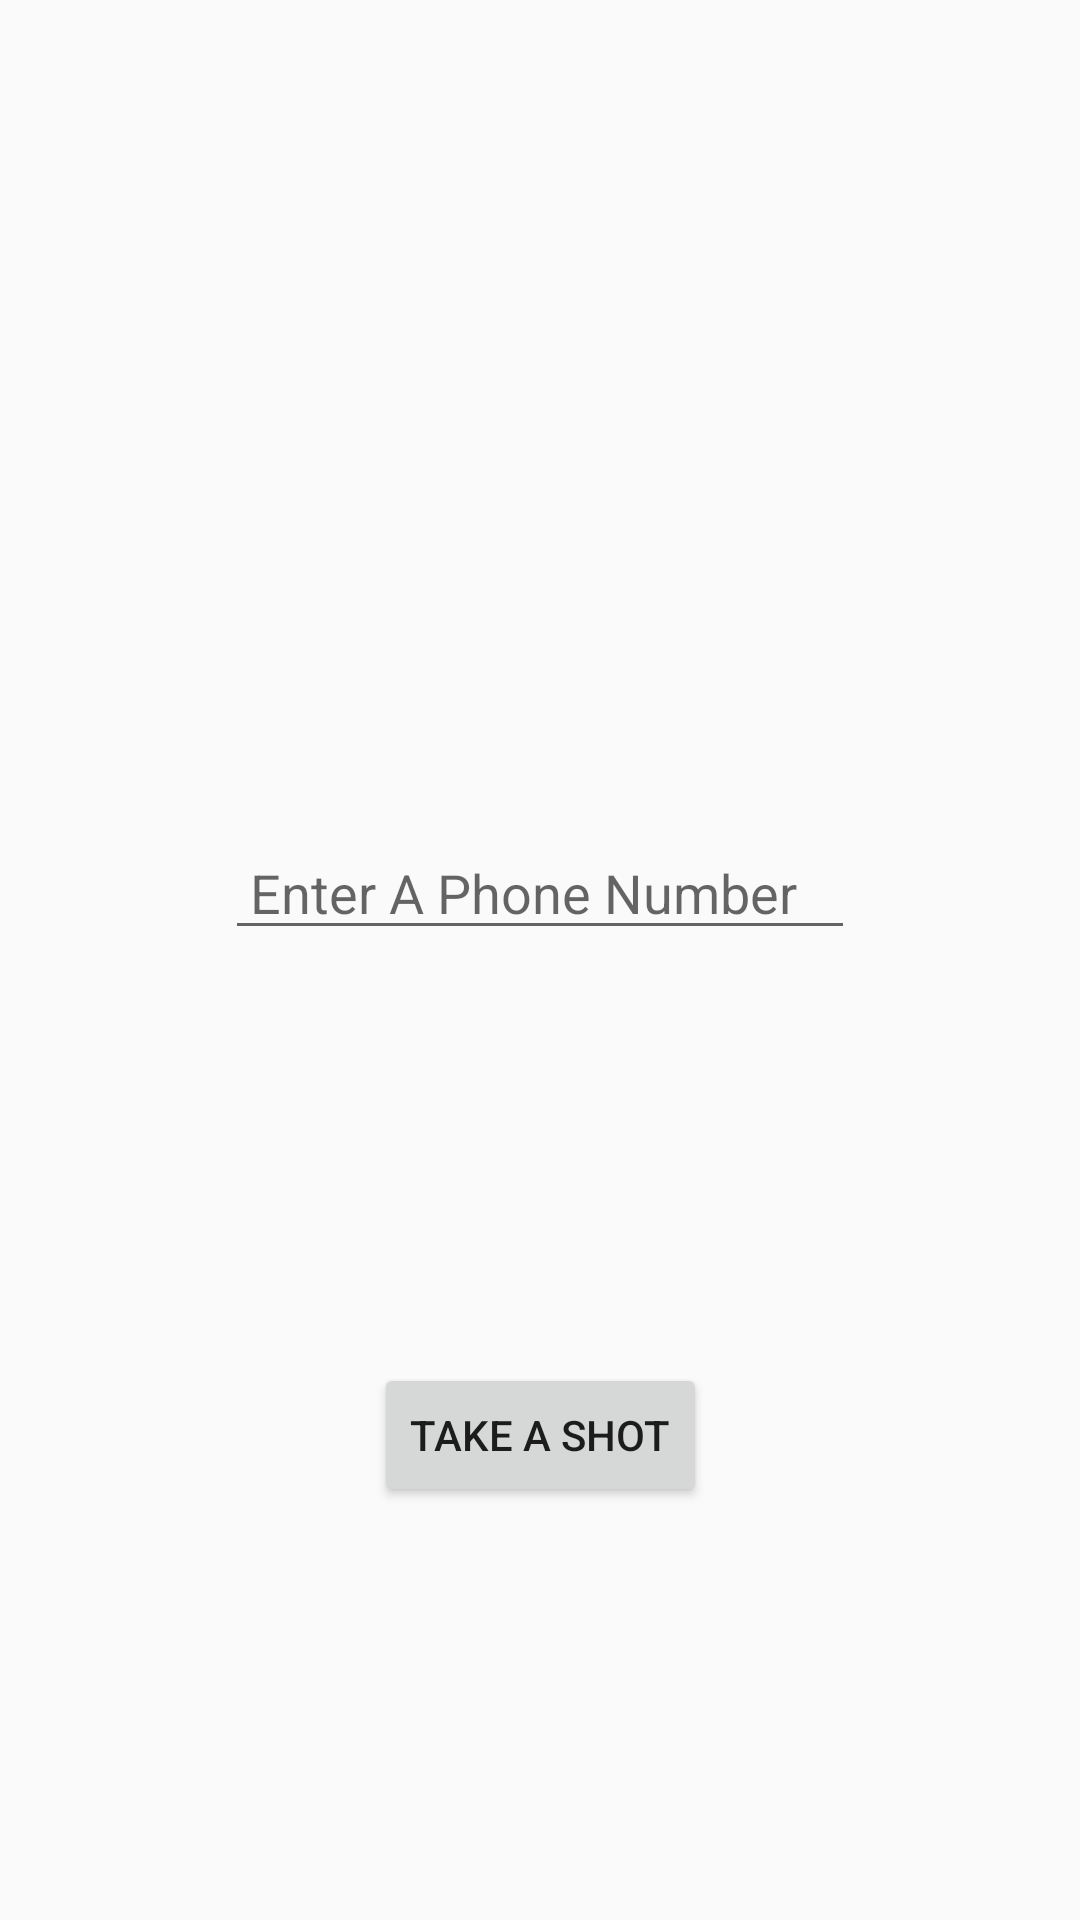

Reconstruct the res/layout file that produces this screen, plus the resources it refers to.
<!-- AndroidManifest.xml: application theme Theme.AppCompat.Light.DarkActionBar -->
<!-- res/layout/activity_work5.xml -->
<?xml version="1.0" encoding="utf-8"?>
<androidx.constraintlayout.widget.ConstraintLayout xmlns:android="http://schemas.android.com/apk/res/android"
    xmlns:app="http://schemas.android.com/apk/res-auto"
    xmlns:tools="http://schemas.android.com/tools"
    android:layout_width="match_parent"
    android:layout_height="match_parent">

    <ImageView
        android:id="@+id/img_permession"
        android:layout_width="wrap_content"
        android:layout_height="wrap_content"
        app:layout_constraintBottom_toTopOf="@+id/et_permission"
        app:layout_constraintEnd_toEndOf="parent"
        app:layout_constraintHorizontal_bias="0.5"
        app:layout_constraintStart_toStartOf="parent"
        app:layout_constraintTop_toTopOf="parent"
        app:layout_constraintVertical_bias="0.5"
        tools:srcCompat="@tools:sample/avatars" />

    <EditText
        android:id="@+id/et_permission"
        android:layout_width="wrap_content"
        android:layout_height="wrap_content"
        android:ems="10"
        android:hint=" Enter A Phone Number"
        android:inputType="text"
        app:layout_constraintBottom_toTopOf="@+id/btn_take_shot"
        app:layout_constraintEnd_toEndOf="parent"
        app:layout_constraintHorizontal_bias="0.5"
        app:layout_constraintStart_toStartOf="parent"
        app:layout_constraintTop_toBottomOf="@+id/img_permession"
        app:layout_constraintVertical_bias="0.5" />

    <Button
        android:id="@+id/btn_take_shot"
        android:layout_width="wrap_content"
        android:layout_height="wrap_content"
        android:onClick="get_permission"
        android:text="Take a Shot"
        app:layout_constraintBottom_toBottomOf="parent"
        app:layout_constraintEnd_toEndOf="parent"
        app:layout_constraintHorizontal_bias="0.5"
        app:layout_constraintStart_toStartOf="parent"
        app:layout_constraintTop_toBottomOf="@+id/et_permission"
        app:layout_constraintVertical_bias="0.5" />
</androidx.constraintlayout.widget.ConstraintLayout>
<!-- resources referenced by this layout -->
<resources>

</resources>
